The GitHub repository MahiiBamba/mini_project_medcheck contains a labelled image folder "data_split" with 2 categories: broken, intact. Examples follow, each with its label.

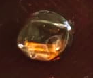
Label: broken

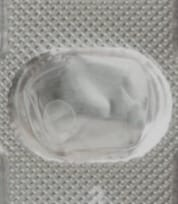
Label: broken

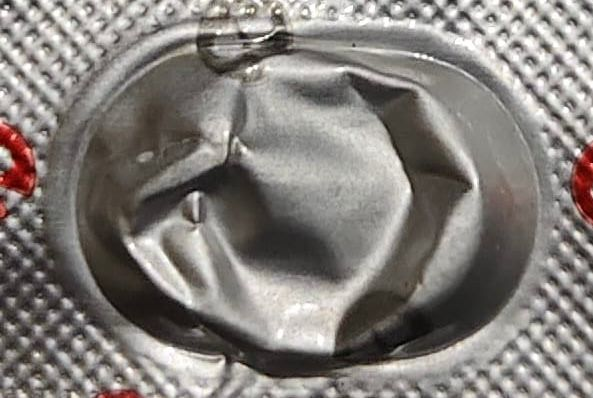
Label: broken

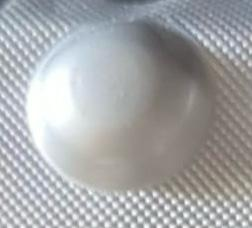
Label: intact

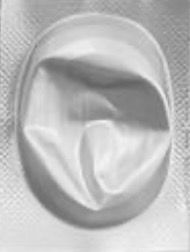
Label: broken

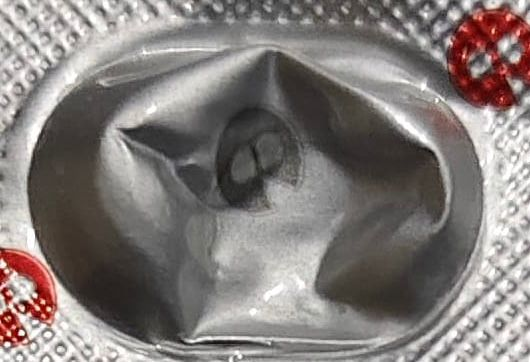
Label: broken
